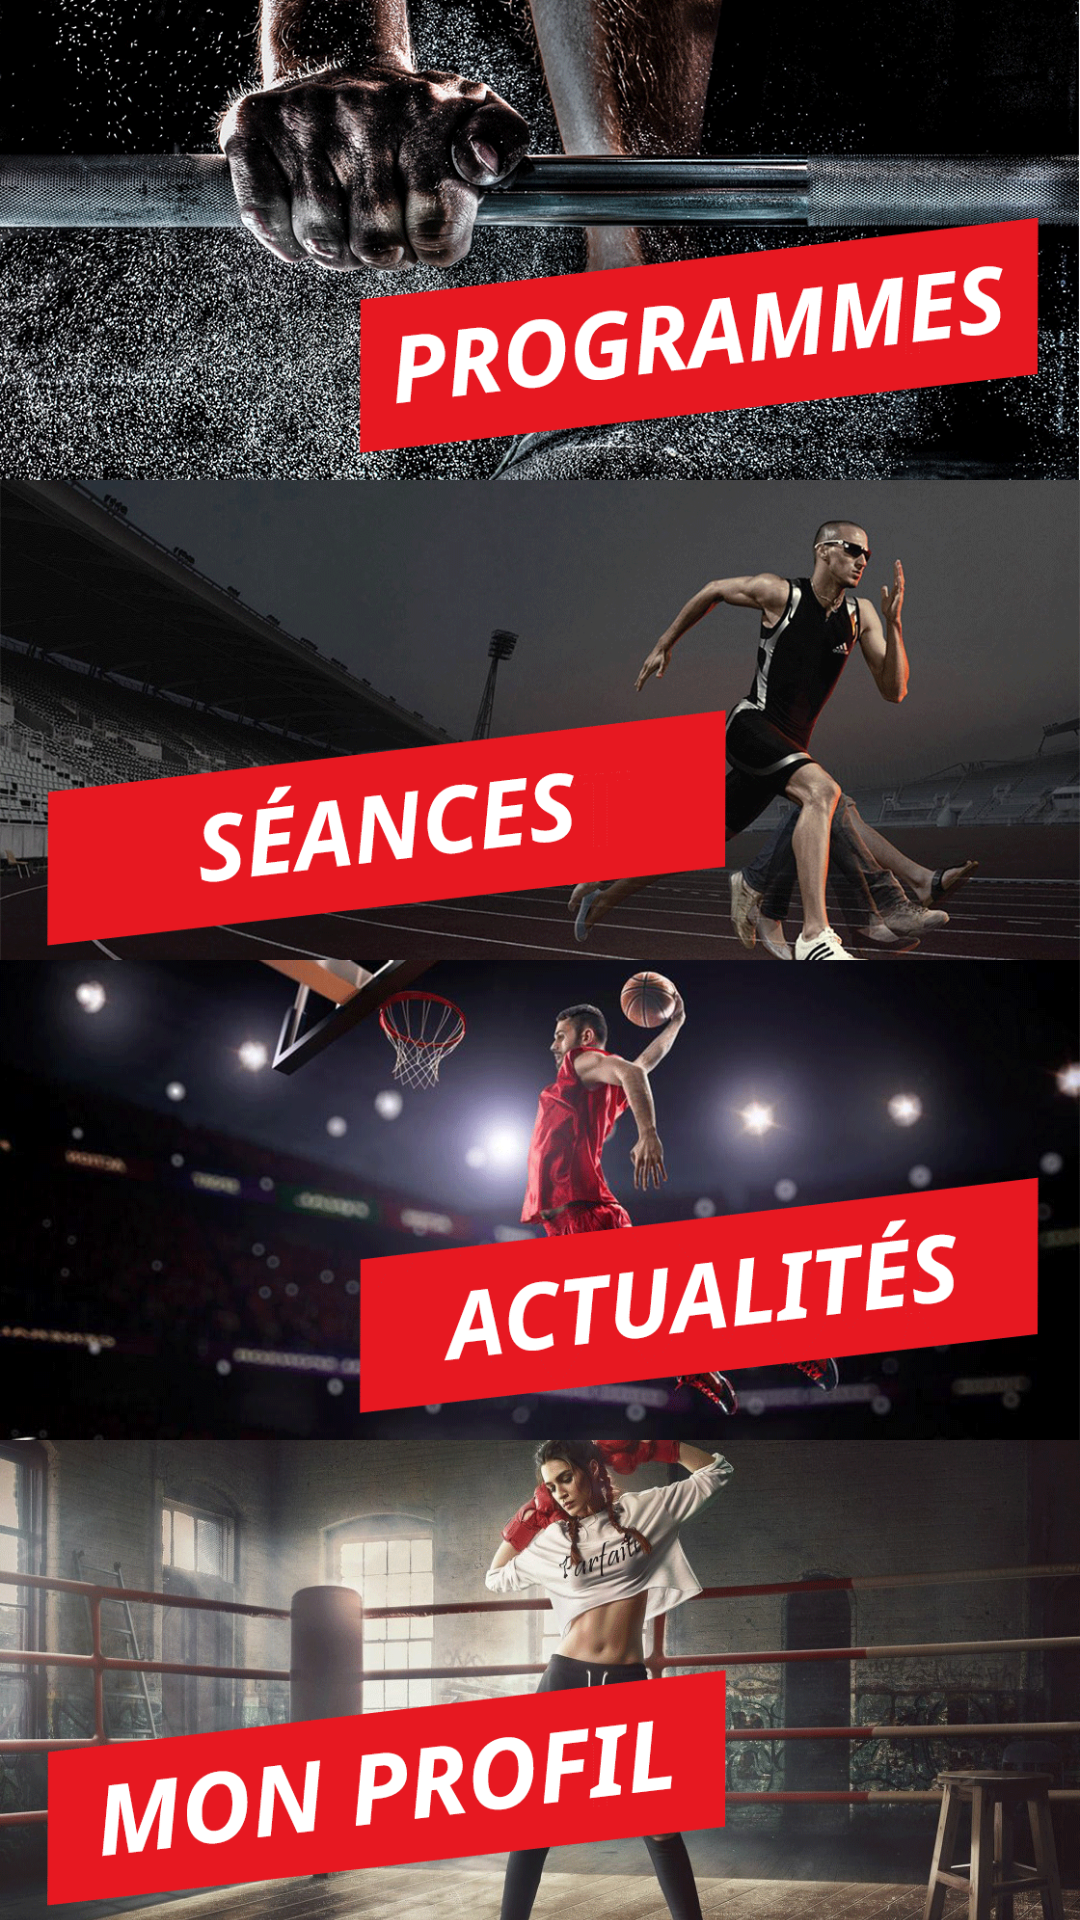

Produce the Android XML layout that renders to this screen, including the resource entries it uses.
<!-- AndroidManifest.xml: application theme AppTheme -->
<!-- res/layout/activity_home.xml -->
<?xml version="1.0" encoding="utf-8"?>
<LinearLayout
    xmlns:android="http://schemas.android.com/apk/res/android"
    xmlns:app="http://schemas.android.com/apk/res-auto"
    xmlns:tools="http://schemas.android.com/tools"
    android:layout_width="match_parent"
    android:layout_height="match_parent"
    tools:context=".HomeActivity"
    android:orientation="vertical"
    android:weightSum="100">

    <LinearLayout
        android:layout_width="match_parent"
        android:weightSum="100"
        android:layout_weight="25"
        android:orientation="horizontal"
        android:layout_height="0dp">

        <ImageView
            android:id="@+id/homePrograms"
            android:layout_width="0dp"
            android:layout_height="wrap_content"
            android:layout_weight="100"
            android:contentDescription="@string/img"
            app:srcCompat="@drawable/home_programs"
            tools:ignore="NestedWeights"
            android:scaleType = "centerCrop" />

    </LinearLayout>

    <LinearLayout
    android:layout_width="match_parent"
    android:weightSum="100"
    android:layout_weight="25"
    android:orientation="horizontal"
    android:layout_height="0dp">

        <ImageView
            android:id="@+id/homeSessions"
            android:layout_width="0dp"
            android:layout_height="wrap_content"
            android:layout_weight="100"
            android:contentDescription="@string/img"
            app:srcCompat="@drawable/home_session"
            tools:ignore="NestedWeights"
            android:scaleType = "centerCrop" />

</LinearLayout>
    <LinearLayout
        android:layout_width="match_parent"
        android:weightSum="100"
        android:layout_weight="25"
        android:orientation="horizontal"
        android:layout_height="0dp">

        <ImageView
            android:id="@+id/homeFeed"
            android:layout_width="0dp"
            android:layout_height="wrap_content"
            android:layout_weight="100"
            android:contentDescription="@string/img"
            app:srcCompat="@drawable/home_feed"
            tools:ignore="NestedWeights"
            android:scaleType = "centerCrop" />


    </LinearLayout>
    <LinearLayout
        android:layout_width="match_parent"
        android:weightSum="100"
        android:layout_weight="25"
        android:orientation="horizontal"
        android:layout_height="0dp">


        <ImageView
            android:id="@+id/homeProfile"
            android:layout_width="0dp"
            android:layout_height="wrap_content"
            android:layout_weight="100"
            android:contentDescription="@string/img"
            app:srcCompat="@drawable/home_profile"
            tools:ignore="NestedWeights"
            android:scaleType = "centerCrop" />

    </LinearLayout>

</LinearLayout>
<!-- resources referenced by this layout -->
<resources>
  <!-- drawable home_feed: png bitmap (drawable, 204267 bytes) -->
  <!-- drawable home_profile: png bitmap (drawable, 310520 bytes) -->
  <!-- drawable home_programs: png bitmap (drawable, 308491 bytes) -->
  <!-- drawable home_session: png bitmap (drawable, 220405 bytes) -->
  <string name="img">img_desc</string>
  <style name="AppTheme" parent="Theme.MaterialComponents.Light.NoActionBar">
          <item name="colorPrimary">@color/colorPrimary</item>
          <item name="colorPrimaryDark">@color/colorPrimaryDark</item>
          <item name="colorAccent">@color/colorAccent</item>
          <item name="windowActionBar">false</item>
          <item name="windowNoTitle">true</item>
      </style>
  <color name="colorPrimary">#E51B23</color>
  <color name="colorPrimaryDark">#E51B23</color>
  <color name="colorAccent">#D81B60</color>
</resources>
